Image classification data set "vgg19_classification" (SarthakSangam27/RoadGuard-AI on GitHub). Class labels (2): background, pothole.

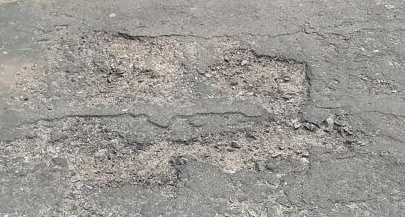
Label: pothole

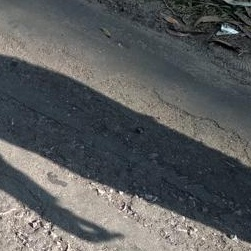
Label: background

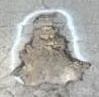
Label: pothole

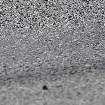
Label: background

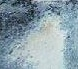
Label: pothole

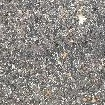
Label: background
